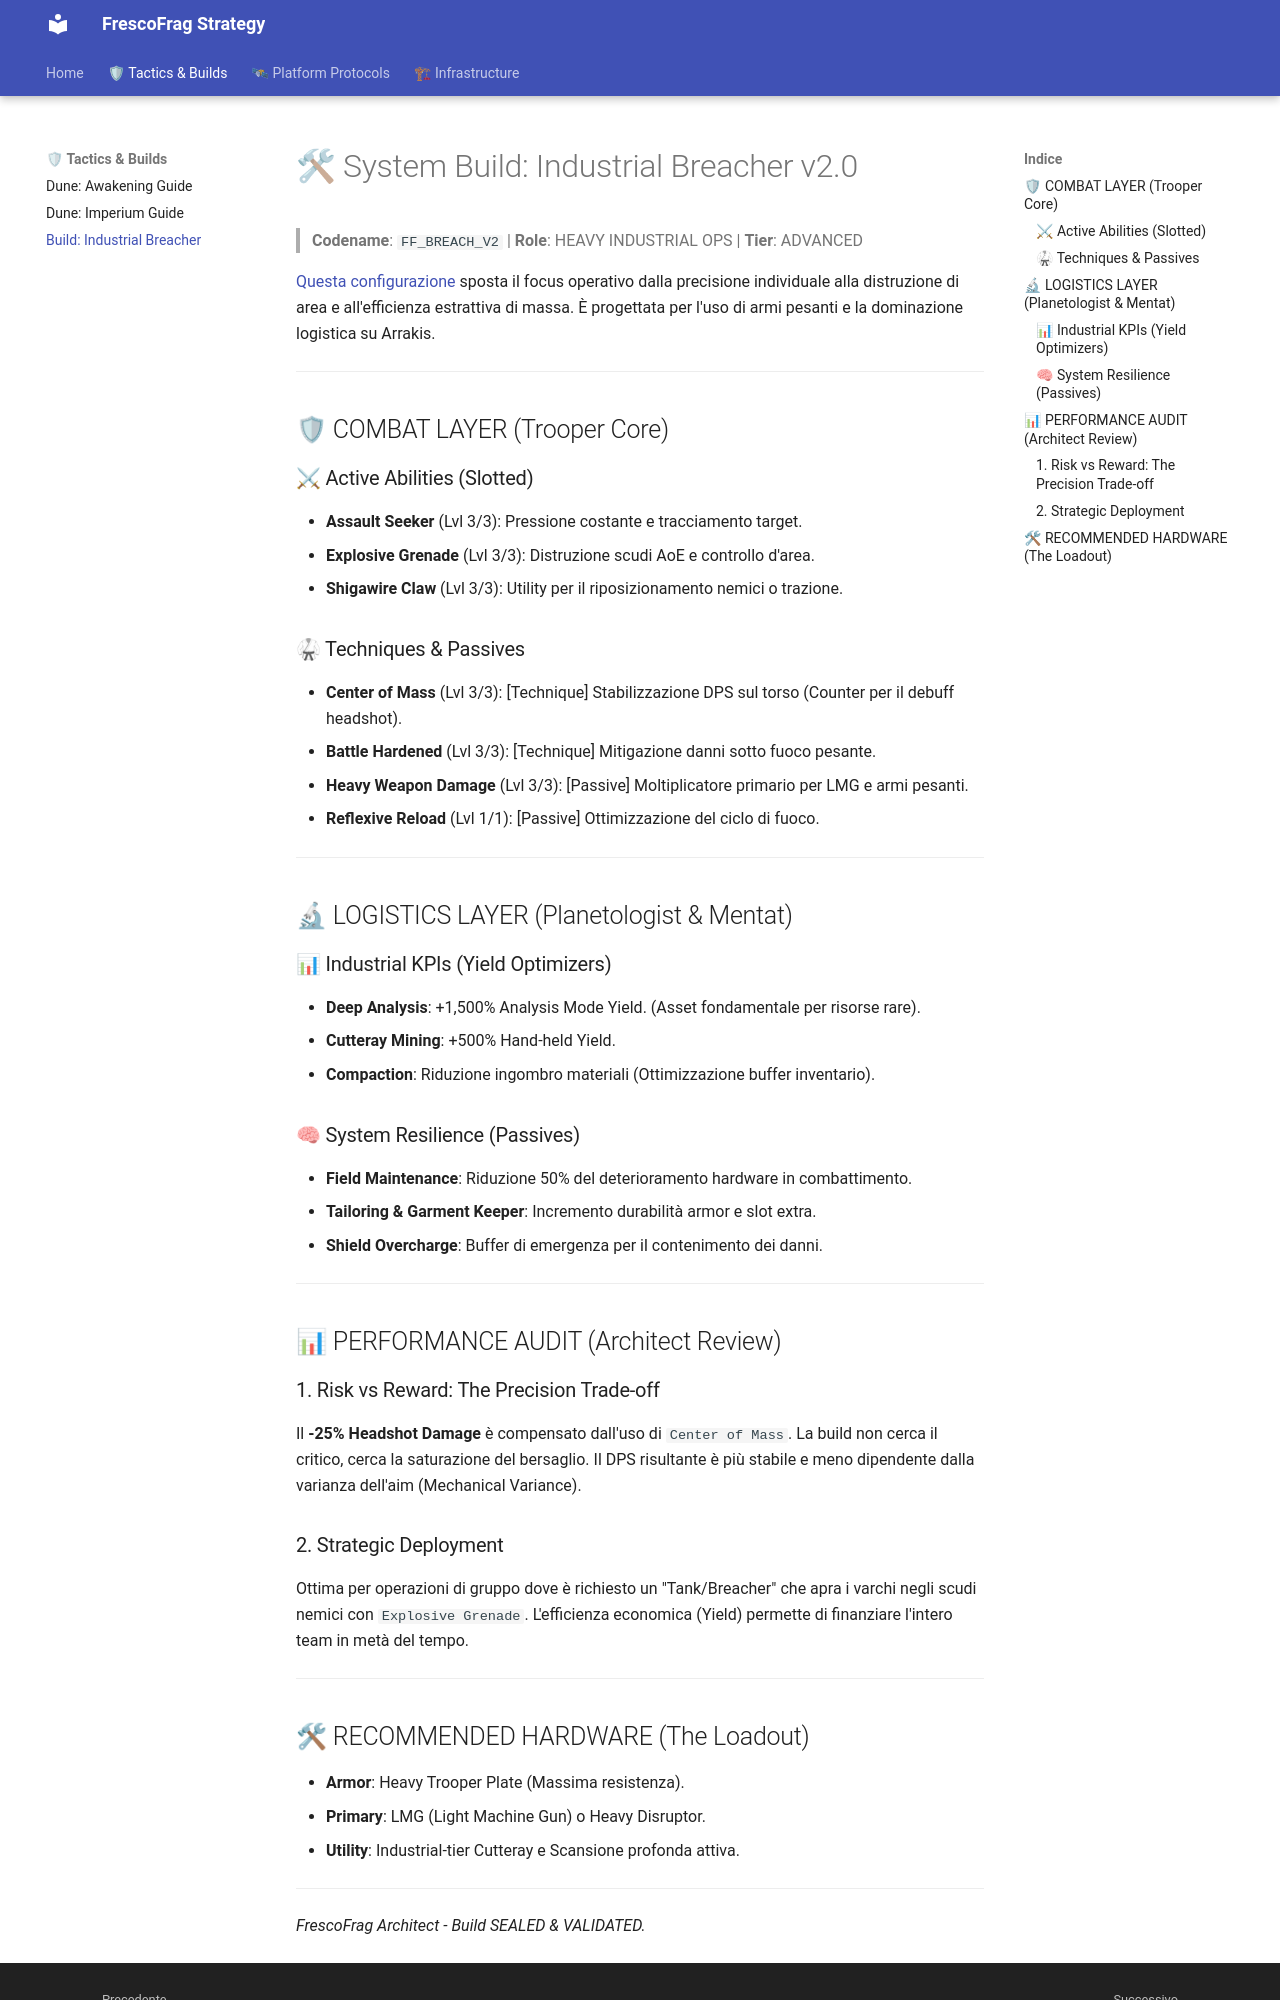

repository: frescofrag/strategy · page: operations/tactics/dune-awakening-build-industrial-breacher/index.html · generator: mkdocs

# 🛠 System Build: Industrial Breacher v2.0

> **Codename**: `FF_BREACH_V2` | **Role**: HEAVY INDUSTRIAL OPS | **Tier**: ADVANCED

[Questa configurazione](https://dune.gaming.tools/skill-builder/MwBjwRjDTOrvEDG0ejnjddnqRsAmPdbFdKBUUCkATjgBYAON+qJo9AYwFMgA) sposta il focus operativo dalla precisione individuale alla distruzione di area e all'efficienza estrattiva di massa. È progettata per l'uso di armi pesanti e la dominazione logistica su Arrakis.

---

## 🛡 COMBAT LAYER (Trooper Core)

### ⚔ Active Abilities (Slotted)

- **Assault Seeker** (Lvl 3/3): Pressione costante e tracciamento target.
- **Explosive Grenade** (Lvl 3/3): Distruzione scudi AoE e controllo d'area.
- **Shigawire Claw** (Lvl 3/3): Utility per il riposizionamento nemici o trazione.

### 🥋 Techniques & Passives

- **Center of Mass** (Lvl 3/3): [Technique] Stabilizzazione DPS sul torso (Counter per il debuff headshot).
- **Battle Hardened** (Lvl 3/3): [Technique] Mitigazione danni sotto fuoco pesante.
- **Heavy Weapon Damage** (Lvl 3/3): [Passive] Moltiplicatore primario per LMG e armi pesanti.
- **Reflexive Reload** (Lvl 1/1): [Passive] Ottimizzazione del ciclo di fuoco.

---

## 🔬 LOGISTICS LAYER (Planetologist & Mentat)

### 📊 Industrial KPIs (Yield Optimizers)

- **Deep Analysis**: +1,500% Analysis Mode Yield. (Asset fondamentale per risorse rare).
- **Cutteray Mining**: +500% Hand-held Yield.
- **Compaction**: Riduzione ingombro materiali (Ottimizzazione buffer inventario).

### 🧠 System Resilience (Passives)

- **Field Maintenance**: Riduzione 50% del deterioramento hardware in combattimento.
- **Tailoring & Garment Keeper**: Incremento durabilità armor e slot extra.
- **Shield Overcharge**: Buffer di emergenza per il contenimento dei danni.

---

## 📊 PERFORMANCE AUDIT (Architect Review)

### 1. Risk vs Reward: The Precision Trade-off

Il **-25% Headshot Damage** è compensato dall'uso di `Center of Mass`. La build non cerca il critico, cerca la saturazione del bersaglio. Il DPS risultante è più stabile e meno dipendente dalla varianza dell'aim (Mechanical Variance).

### 2. Strategic Deployment

Ottima per operazioni di gruppo dove è richiesto un "Tank/Breacher" che apra i varchi negli scudi nemici con `Explosive Grenade`. L'efficienza economica (Yield) permette di finanziare l'intero team in metà del tempo.

---
